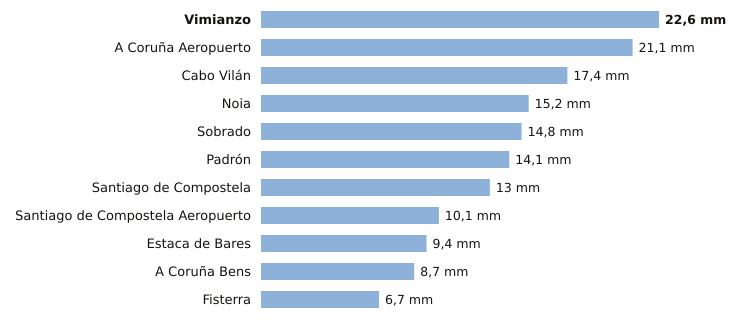

Source data for this figure (header and first rows):
estacion, provincia, indicativo, mm_6_dias_anteriores, mm_hoy, mm_7_dias, horas_de_hoy
Vimianzo, A Coruña, 1399, 22.6, 0.0, 22.6, 1
A Coruña Aeropuerto, A Coruña, 1387E, 21.1, 0.0, 21.1, 3
Cabo Vilán, A Coruña, 1393, 17.4, 0.0, 17.4, 3
Noia, A Coruña, 1435C, 15.2, 0.0, 15.2, 2
Sobrado, A Coruña, 1410X, 14.8, 0.0, 14.8, 1
Padrón, A Coruña, 1473A, 14.1, 0.0, 14.1, 3
Santiago de Compostela, A Coruña, 1475X, 13.0, 0.0, 13.0, 3
Santiago de Compostela Aeropuerto, A Coruña, 1428, 10.1, 0.0, 10.1, 3
Estaca de Bares, A Coruña, 1351, 9.4, 0.0, 9.4, 3
A Coruña Bens, A Coruña, 1387D, 8.7, 0.0, 8.7, 3
Fisterra, A Coruña, 1400, 6.7, 0.0, 6.7, 3
